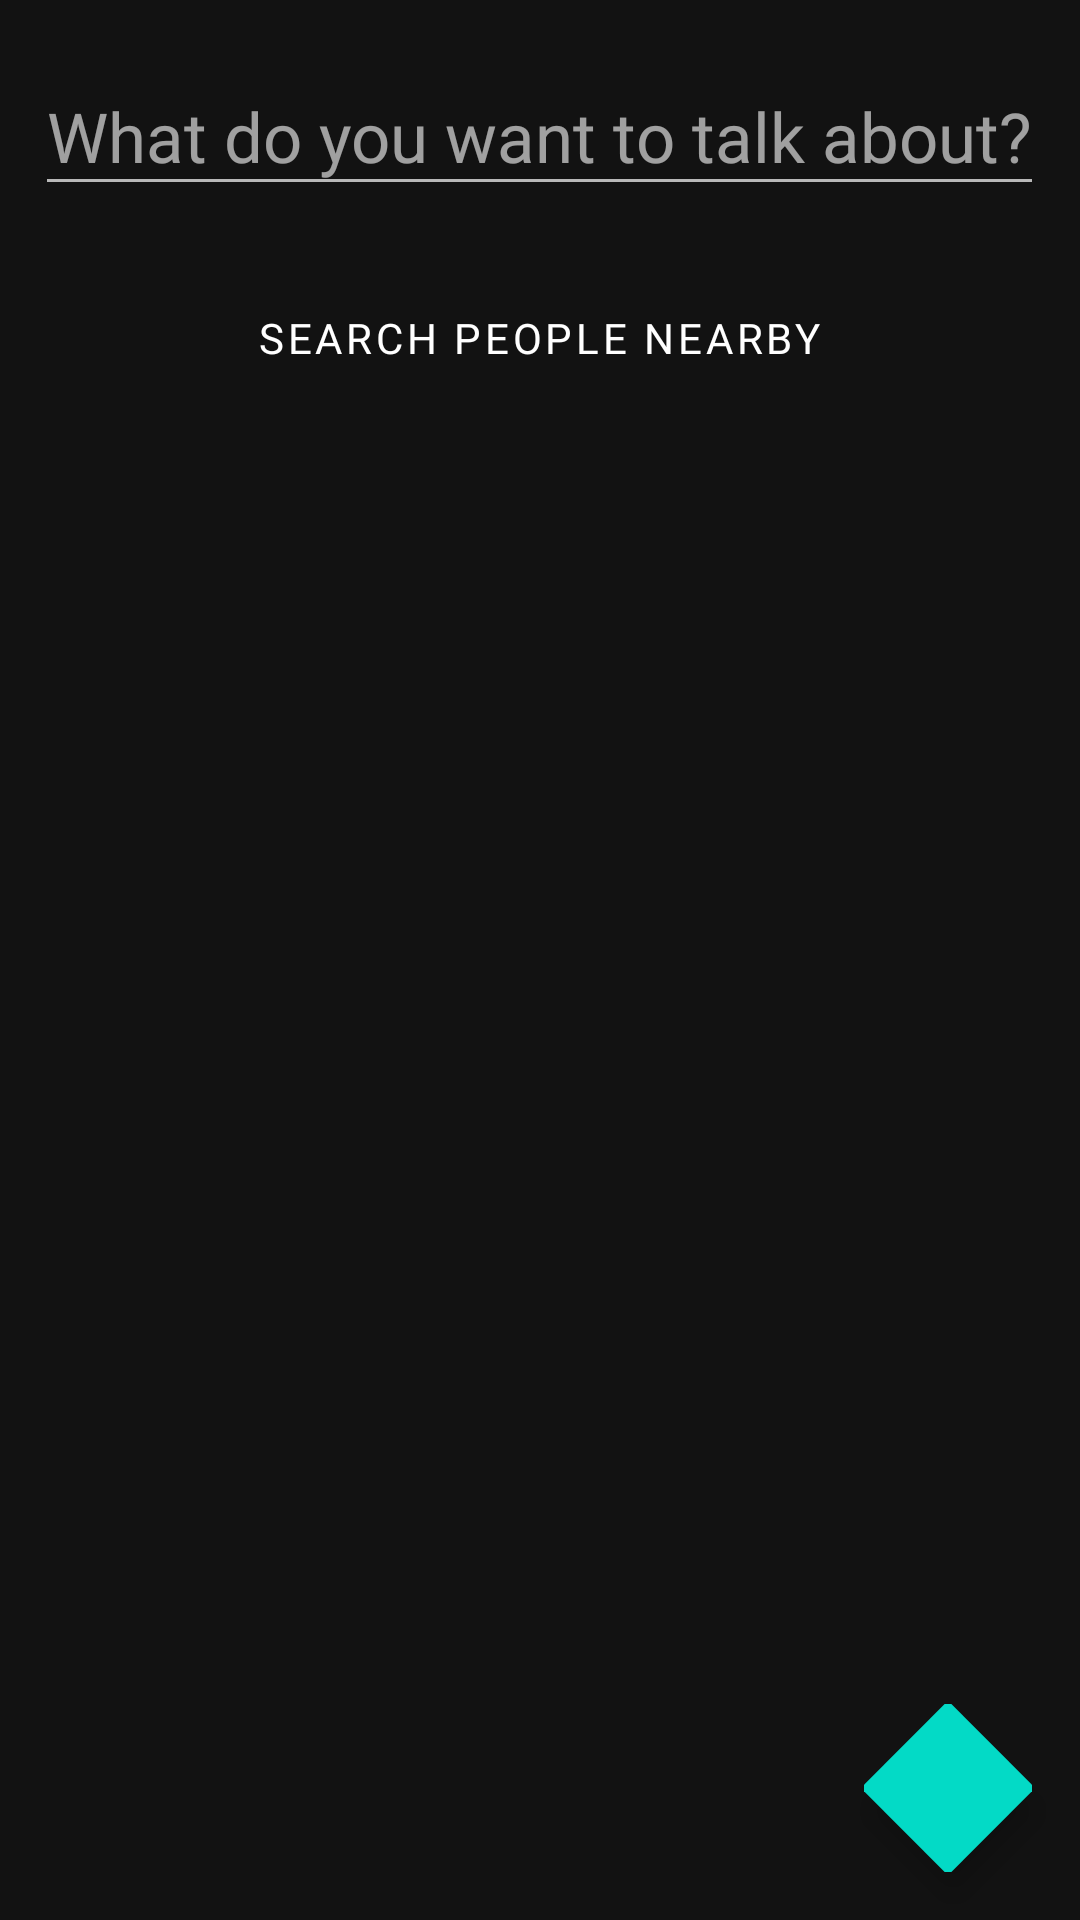

Here is an Android app screen rendered from its layout file. Give the layout XML and the strings, colors and styles it references.
<!-- AndroidManifest.xml: application theme Base.MyTheme -->
<!-- res/layout/fragment_interest_search.xml -->
<?xml version="1.0" encoding="utf-8"?>
<androidx.coordinatorlayout.widget.CoordinatorLayout xmlns:android="http://schemas.android.com/apk/res/android"
    xmlns:app="http://schemas.android.com/apk/res-auto"
    xmlns:tools="http://schemas.android.com/tools"
    android:id="@+id/interest_search_layout"
    android:layout_width="match_parent"
    android:layout_height="match_parent"
    tools:context=".InterestSearchFragment">

    <LinearLayout
        android:id="@+id/constraintLayout"
        android:layout_width="match_parent"
        android:layout_height="match_parent"
        android:gravity="center_horizontal"
        android:orientation="vertical">

        <EditText
            style="@style/Widget.MyApp.TextInputLayout"
            android:id="@+id/searchBar"
            android:layout_width="wrap_content"
            android:layout_height="wrap_content"
            android:hint="@string/what_do_you_want_to_talk_about"
            android:inputType="textPersonName"
            android:layout_marginTop="20dp"
            android:textAppearance="@style/TextAppearance.MyTheme.Headline5"
            android:autofillHints="@string/interests"/>

        <Button
            android:id="@+id/findPeople"
            android:layout_width="wrap_content"
            android:layout_height="wrap_content"
            android:text="@string/search_people_nearby"
            android:textColor="#FFFFFF"
            android:layout_marginTop="20dp"/>

        <com.google.android.material.textview.MaterialTextView
            android:id="@+id/error_textview"
            android:layout_width="wrap_content"
            android:layout_height="wrap_content"
            android:layout_margin="10dp"
            android:text="@string/no_user_error"
            android:textAppearance="@style/TextAppearance.MyTheme.Body1"
            android:textSize="35sp"
            android:textColor="@color/color_on_background"
            android:visibility="gone"
            android:layout_gravity="center_vertical"/>

        <androidx.recyclerview.widget.RecyclerView
            android:id="@+id/availableUsers"
            android:layout_width="match_parent"
            android:layout_height="wrap_content"
            android:layout_marginTop="20dp"
            android:padding="10dp"
            android:layout_gravity="center"
            app:layout_behavior="@string/appbar_scrolling_view_behavior"/>

    </LinearLayout>

    <com.google.android.material.floatingactionbutton.FloatingActionButton
        android:id="@+id/scan_face_button"
        android:layout_width="wrap_content"
        android:layout_height="wrap_content"
        android:layout_margin="16dp"
        android:clickable="true"
        android:focusable="true"
        android:src="@drawable/ic_camera_alt_black_24dp"
        app:layout_anchor="@id/constraintLayout"
        app:layout_anchorGravity="bottom|right|end"/>

</androidx.coordinatorlayout.widget.CoordinatorLayout>
<!-- resources referenced by this layout -->
<resources>
  <color name="color_on_background">@color/normal_white</color>
  <string name="interests">Interests</string>
  <string name="no_user_error">Sorry buddy. Looks like your interests are very esoteric</string>
  <string name="search_people_nearby">Search People nearby</string>
  <string name="what_do_you_want_to_talk_about">What do you want to talk about?</string>
  <color name="normal_white">#DEFFFFFF</color>
  <style name="TextAppearance.MyTheme.TextInputLayout.HintText" parent="TextAppearance.MaterialComponents.Body1">
          <item name="android:textColor">@color/color_primary</item>
      </style>
  <color name="color_primary">#FF8A65</color>
  <color name="color_primary_variant">#FF5722</color>
  <color name="color_secondary">#03dac6</color>
  <color name="color_secondary_variant">#018786</color>
  <color name="color_background">#121212</color>
  <color name="color_surface">#212121</color>
  <color name="color_error">#cf6679</color>
  <color name="color_on_primary">#000000</color>
  <color name="color_on_secondary">#000000</color>
  <color name="color_on_error">#000000</color>
  <style name="TextAppearance.MyTheme.Headline4" parent="TextAppearance.MaterialComponents.Headline4">
        <item name="fontFamily">@font/lobster_two</item>
        <item name="android:fontFamily">@font/lobster_two</item>
        <item name="android:textSize">32sp</item>
      </style>
  <style name="TextAppearance.MyTheme.Headline6" parent="TextAppearance.MaterialComponents.Headline6">
        <item name="fontFamily">@font/lobster_two</item>
        <item name="android:fontFamily">@font/lobster_two</item>
        <item name="android:textSize">19sp</item>
      </style>
  <style name="TextAppearance.MyTheme.Subtitle1" parent="TextAppearance.MaterialComponents.Subtitle1">
        <item name="fontFamily">@font/lobster_two</item>
        <item name="android:fontFamily">@font/lobster_two</item>
        <item name="android:textSize">15sp</item>
      </style>
  <style name="TextAppearance.MyTheme.Subtitle2" parent="TextAppearance.MaterialComponents.Subtitle2">
        <item name="fontFamily">@font/lobster_two</item>
        <item name="android:fontFamily">@font/lobster_two</item>
        <item name="android:textSize">13sp</item>
      </style>
  <style name="Widget.MyTheme.NavigationView" parent="Widget.MaterialComponents.NavigationView">
          <item name="itemTextAppearance">?textAppearanceBody2</item>
          <item name="shapeAppearanceOverlay">@style/ShapeAppearanceOverlay.MyApp.NavDrawer</item>
      </style>
  <style name="Widget.MyApp.Chip" parent="Base.Widget.MaterialComponents.Chip">
          <item name="shapeAppearanceOverlay">@style/ShapeAppearanceOverlay.MyApp.Chip</item>
      </style>
  <style name="Widget.MyApp.FAB" parent="Widget.MaterialComponents.FloatingActionButton">
          <item name="shapeAppearanceOverlay">@style/ShapeAppearanceOverlay.MyApp.FAB</item>
      </style>
  <dimen name="alpha_emphasis_high">@dimen/material_emphasis_high_type</dimen>
  <dimen name="alpha_emphasis_medium">@dimen/material_emphasis_medium</dimen>
  <dimen name="alpha_emphasis_disabled">@dimen/material_emphasis_disabled</dimen>
  <style name="Widget.MyTheme.BottomSheet.Modal" parent="Widget.MaterialComponents.BottomSheet.Modal">
          <item name="shapeAppearanceOverlay">?shapeAppearanceLargeComponent</item>
      </style>
  <style name="ShapeAppearanceOverlay.MyApp.NavDrawer" parent="">
      <item name="cornerFamily">rounded</item>
      <item name="cornerSize">14dp</item>
    </style>
  <style name="ShapeAppearanceOverlay.MyApp.Chip" parent="">
      <item name="cornerFamily">rounded</item>
      <item name="cornerSize">50%</item>
    </style>
  <style name="ShapeAppearanceOverlay.MyApp.Button" parent="">
      <item name="cornerFamily">rounded</item>
      <item name="cornerSize">28%</item>
    </style>
  <style name="ShapeAppearanceOverlay.MyApp.FAB" parent="">
      <item name="cornerFamily">cut</item>
      <item name="cornerSize">48%</item>
    </style>
</resources>
